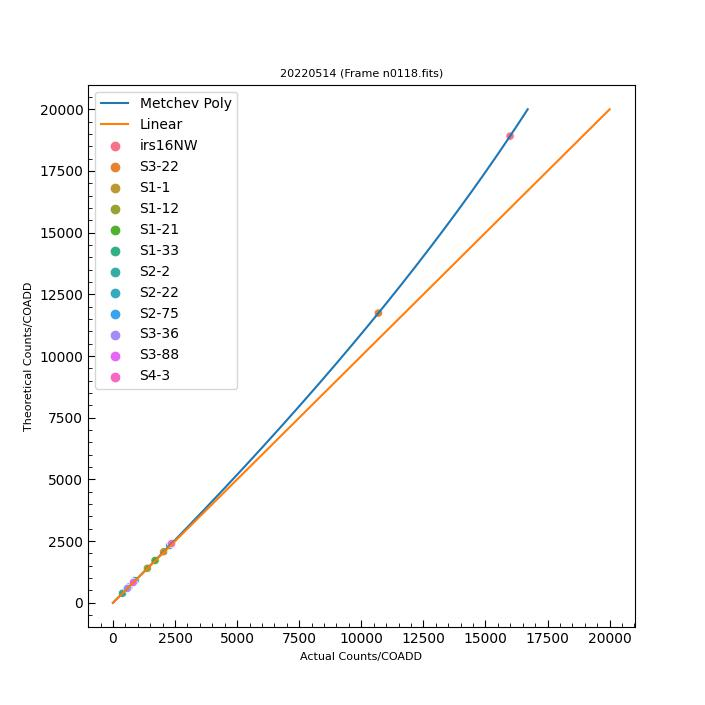

The file beside this chart, header and first rows:
, Cal Stars, Max Counts/COADD, Normalized Flux, Deviation (%), x_axis
0, irs16NW, 18912, 2.327, 15.45, 15990
1, S3-22, 11740, 1.0, 8.965, 10689
2, S1-1, 2068, 0.1595, 1.356, 2041
3, S1-12, 1398, 0.1033, 0.877, 1386
4, S1-21, 1714, 0.1319, 1.102, 1696
5, S1-33, 386.8, 0.02547, 0.167, 387.2
6, S2-2, 895.7, 0.06711, 0.5226, 892
7, S2-22, 2323, 0.1749, 1.539, 2288
8, S2-75, 636.4, 0.04529, 0.3412, 635.2
9, S3-36, 578.6, 0.03919, 0.3007, 577.9
10, S3-88, 821.2, 0.05516, 0.4707, 818.3
11, S4-3, 2400, 0.1768, 1.595, 2362
